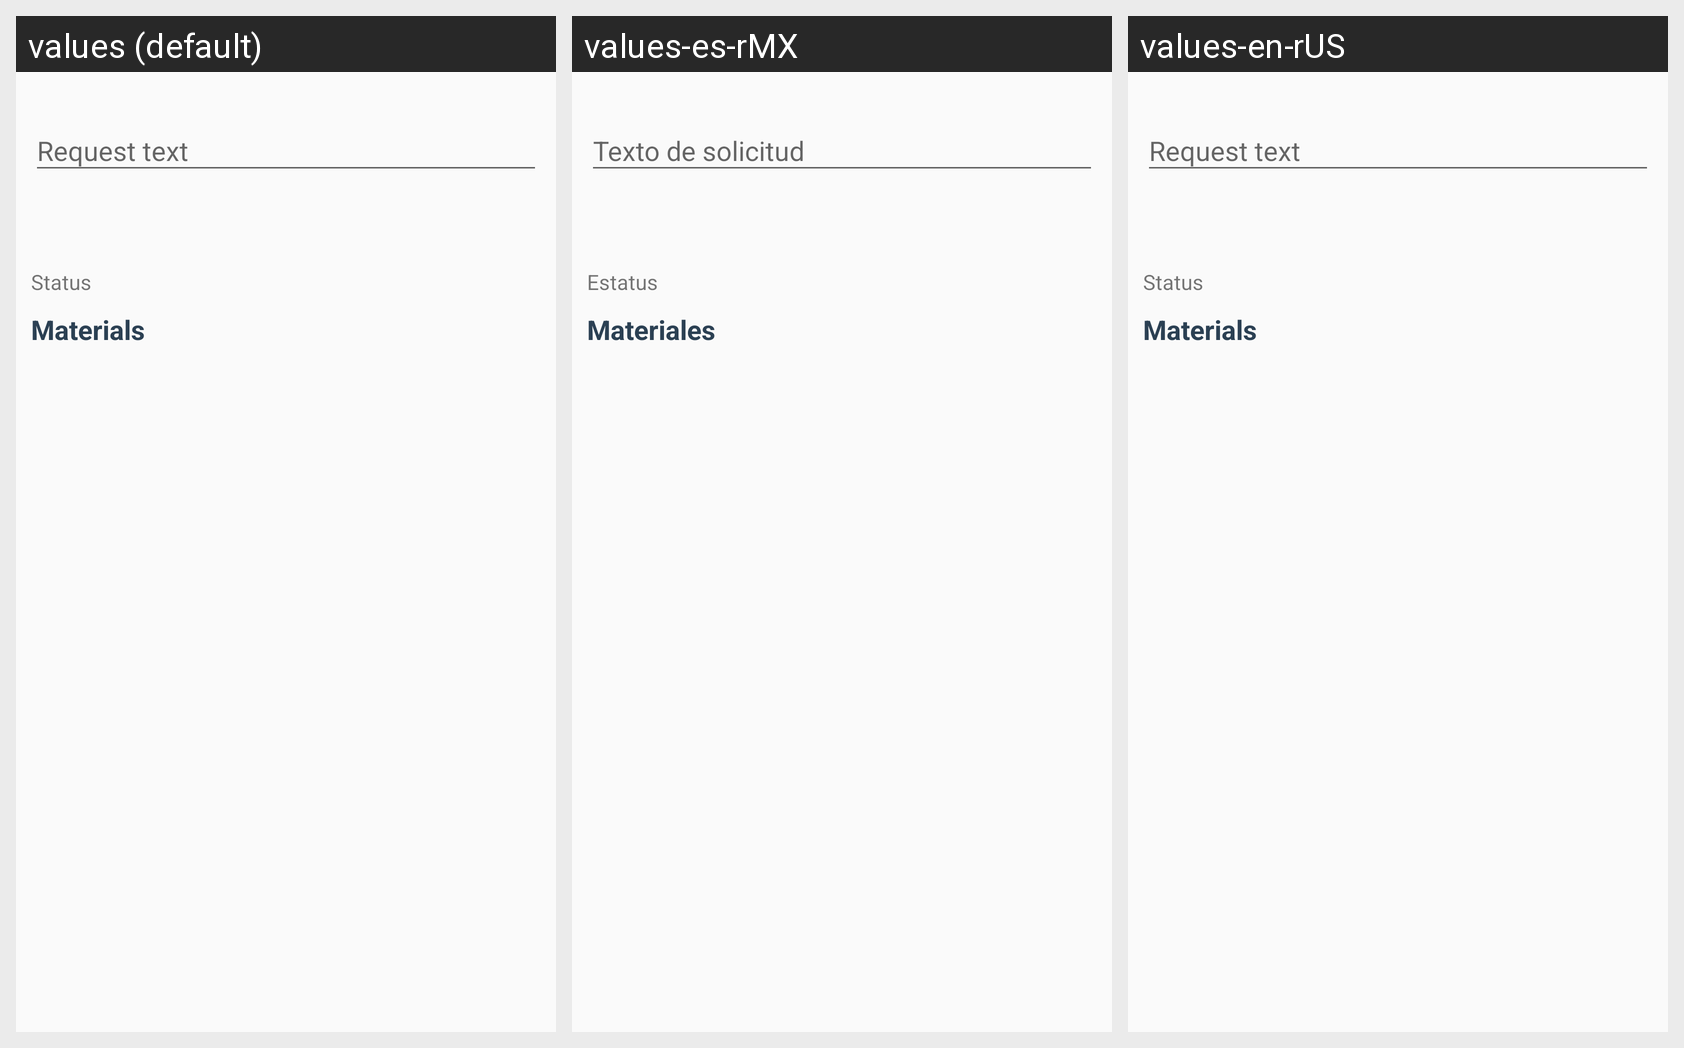

Strings drawn on this Android screen and how each of the app's shown locales translates them:
Android screen res/layout/activity_req_details.xml rendered under 3 locales, left to right: values (default), values-es-rMX, values-en-rUS. Device: Nexus 5 (rendered at 1080×1920; each locale shown at half size, 540×960, under a caption strip naming it); theme AppTheme.
Strings drawn on this screen, with the default value and each locale's value (text and hints the layout hard-codes, and strings that could not be matched under every locale, appear in the picture but are not listed):

request_text
  values: Request text
  values-es-rMX: Texto de solicitud
  values-en-rUS: Request text

status
  values: Status
  values-es-rMX: Estatus
  values-en-rUS: Status

materials
  values: Materials
  values-es-rMX: Materiales
  values-en-rUS: Materials
